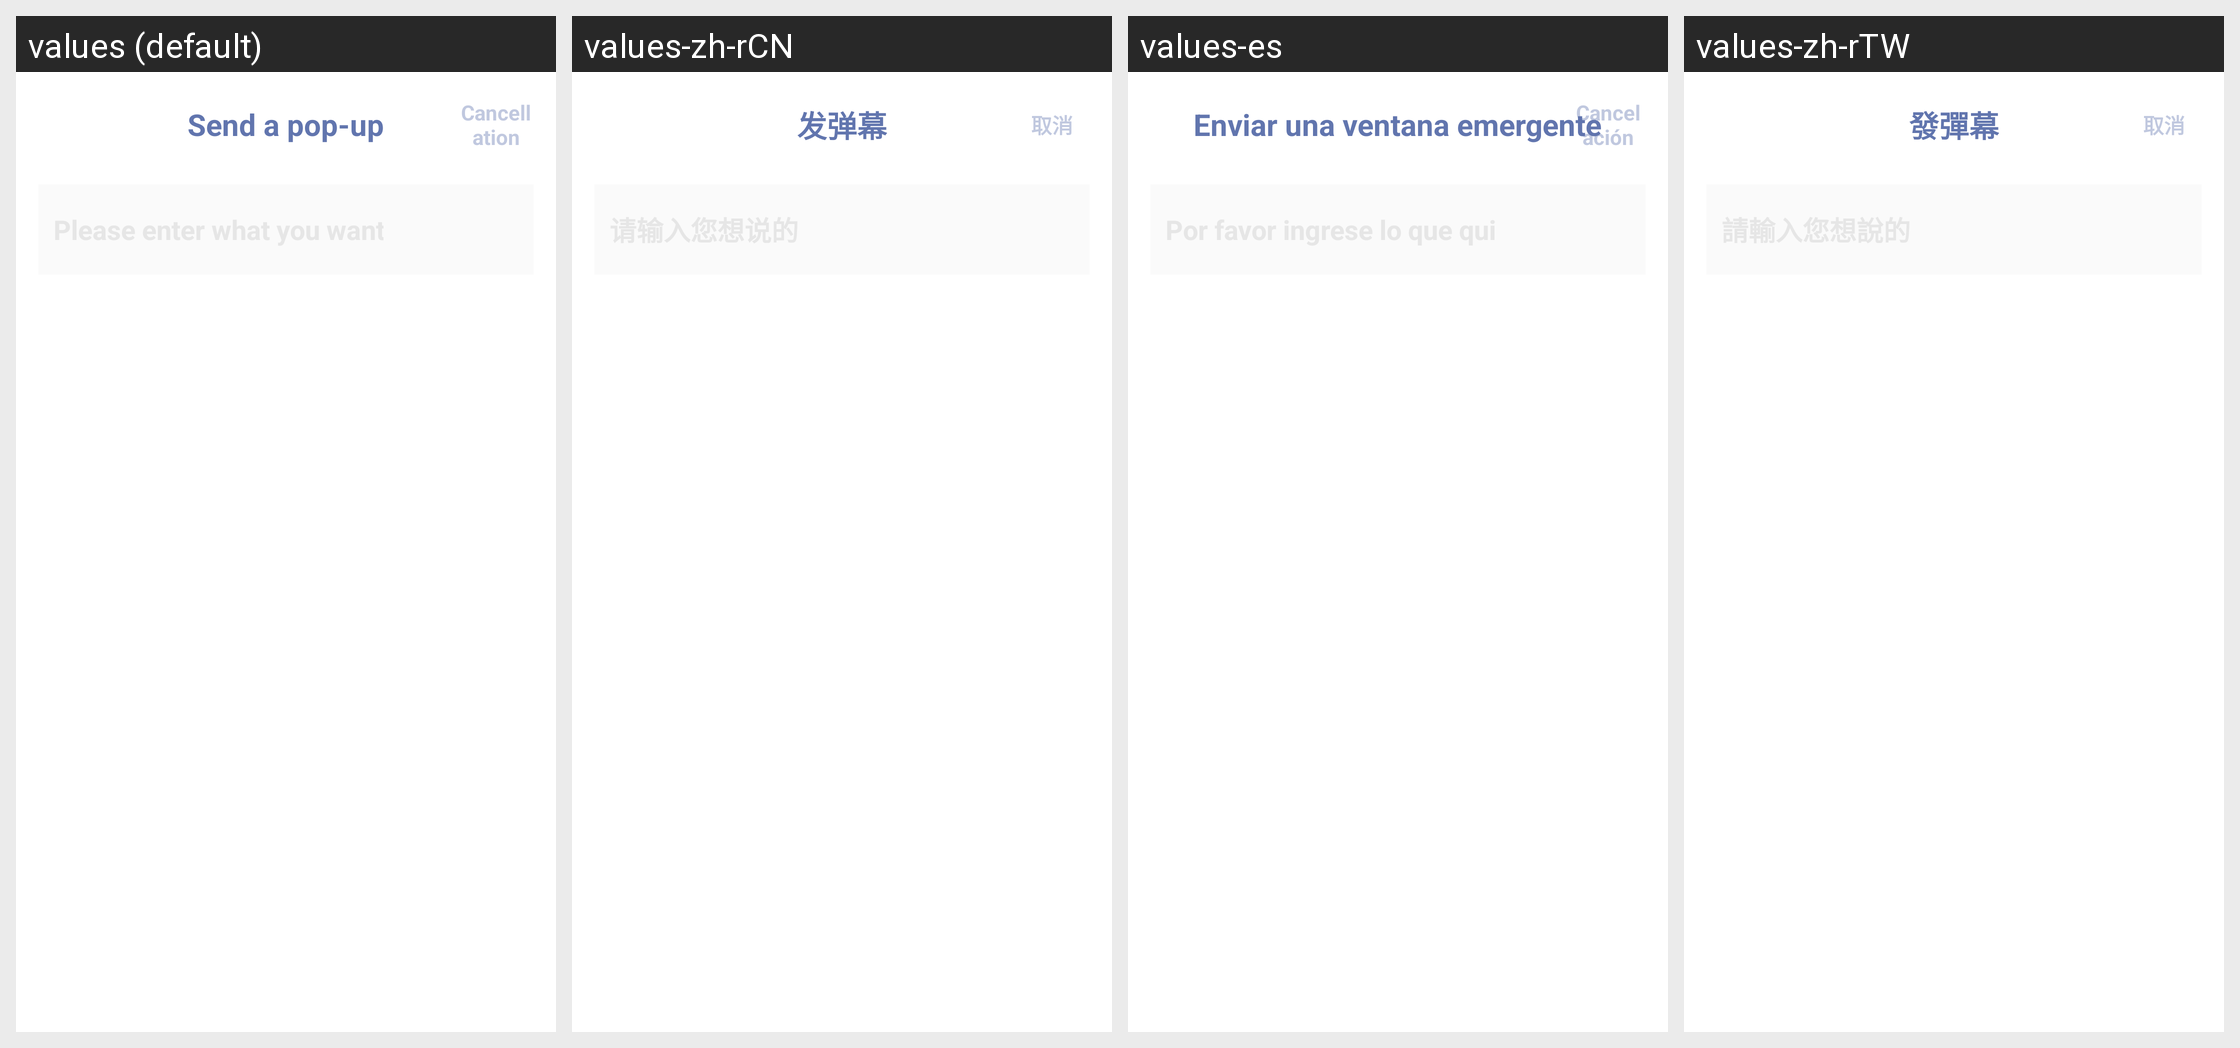

Translations of the strings shown on this Android screen, per locale in the grid:
Android screen res/layout/lp_send_comment_dialog.xml rendered under 4 locales, left to right: values (default), values-zh-rCN, values-es, values-zh-rTW. Device: Nexus 5 (rendered at 1080×1920; each locale shown at half size, 540×960, under a caption strip naming it); theme AppThemeToolBar.Translucent.
Other locales in the repository, not shown: values-de-rDE, values-en-rUS, values-fr, values-ja-rJP, values-jp, values-ko, values-pt, values-ru.
Strings drawn on this screen, with the default value and each locale's value (text and hints the layout hard-codes, and strings that could not be matched under every locale, appear in the picture but are not listed):

fadanmu
  values: Send a pop-up
  values-zh-rCN: 发弹幕
  values-es: Enviar una ventana emergente
  values-zh-rTW: 發彈幕

quxiao
  values: Cancellation
  values-zh-rCN: 取消
  values-es: Cancelación
  values-zh-rTW: 取消
